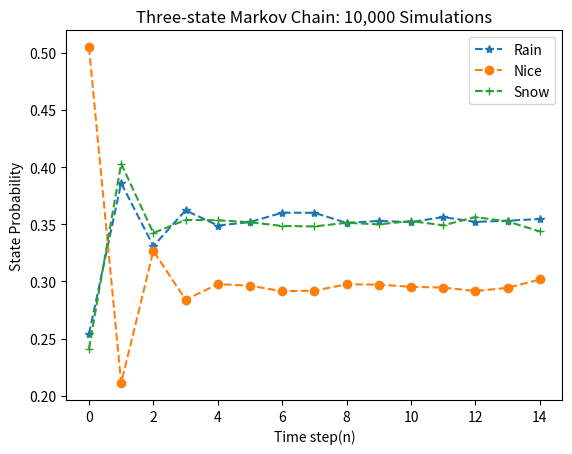

Generate this figure with matplotlib:
# -*- coding: utf-8 -*-
"""
Created on Sun Dec  3 23:35:32 2017

@author: Matthew Kim
EE381 Project 6
Problem 1 10000 simulations
"""

import numpy as np
from matplotlib import pyplot as plt

N = 10000
n = 15      # Number of transitions to be computed
X = np.char.array(np.zeros((n,N)))
M = np.zeros((n,3))
#
p11 = 1/3; p12 = 1/3; p13 = 1/3;  # Transition probabilities
p21 = 1/2; p22 = 0; p23 = 1/2;
p31 = 1/4; p32 = 1/4; p33 = 1/2;
#
d01 = 1/4; d02 = 1/2; d03 = 1/4;  # Probability distribution for initial state
#
for k in range(0,N) :
    r0 = np.random.rand()  # Calculate initial state
    if  r0<=d01 : 
        s0 = 'R'
    elif (r0>d01 and r0<=d01+d02) :
        s0 = 'N'
    elif r0>d01+d02 :
        s0 = 'S'
    X[0,k] = s0
#
for k in range(0,N) :
    for j in range(1,n) :
        sp = X[j-1,k]
        r = np.random.rand()
        if sp==b'R' :
            if r<=p11 :
                s = 'R'
            elif (r>p11 and r<=p11+p12) :
                s = 'N'
            elif r>p11+p12 :
                s = 'S'
        elif sp==b'N' :
            if r<=p21 :
                s = 'R'
            elif (r>p21 and r<=p21+p22) :
                s = 'N'
            elif r>p21+p22 :
                s = 'S'
        elif sp==b'S' :
            if r<=p31 :
                s = 'R'
            elif (r>p31 and r<=p21+p32) :
                s = 'N'
            elif r>p31+p32 :
                s = 'S'
        X[j,k] = s
#
for j in range (0, n) :
    x = X[j,:]
    mr = 0 #len(x.find(x==b'R'))
    mn = 0 #len(x.find(x==b'N'))
    ms = 0 #len(x.find(x==b'S'))
    for k in range(0, N):
        if x[k]==b'R' :
            mr += 1
        elif x[k]==b'N' :
            mn += 1
        elif x[k]==b'S' :
            ms += 1
    M[j,:] = [mr/N, mn/N, ms/N]
#
R = M[:,0]
N = M[:,1]
S = M[:,2]
#
fig1 = plt.figure(1)
Rain = plt.plot(R, '--*', label='Rain')
Nice = plt.plot(N, '--o', label='Nice')
Snow = plt.plot(S, '--+', label='Snow')
plt.title('Three-state Markov Chain: 10,000 Simulations')
plt.xlabel('Time step(n)')
plt.ylabel('State Probability')
plt.legend()
